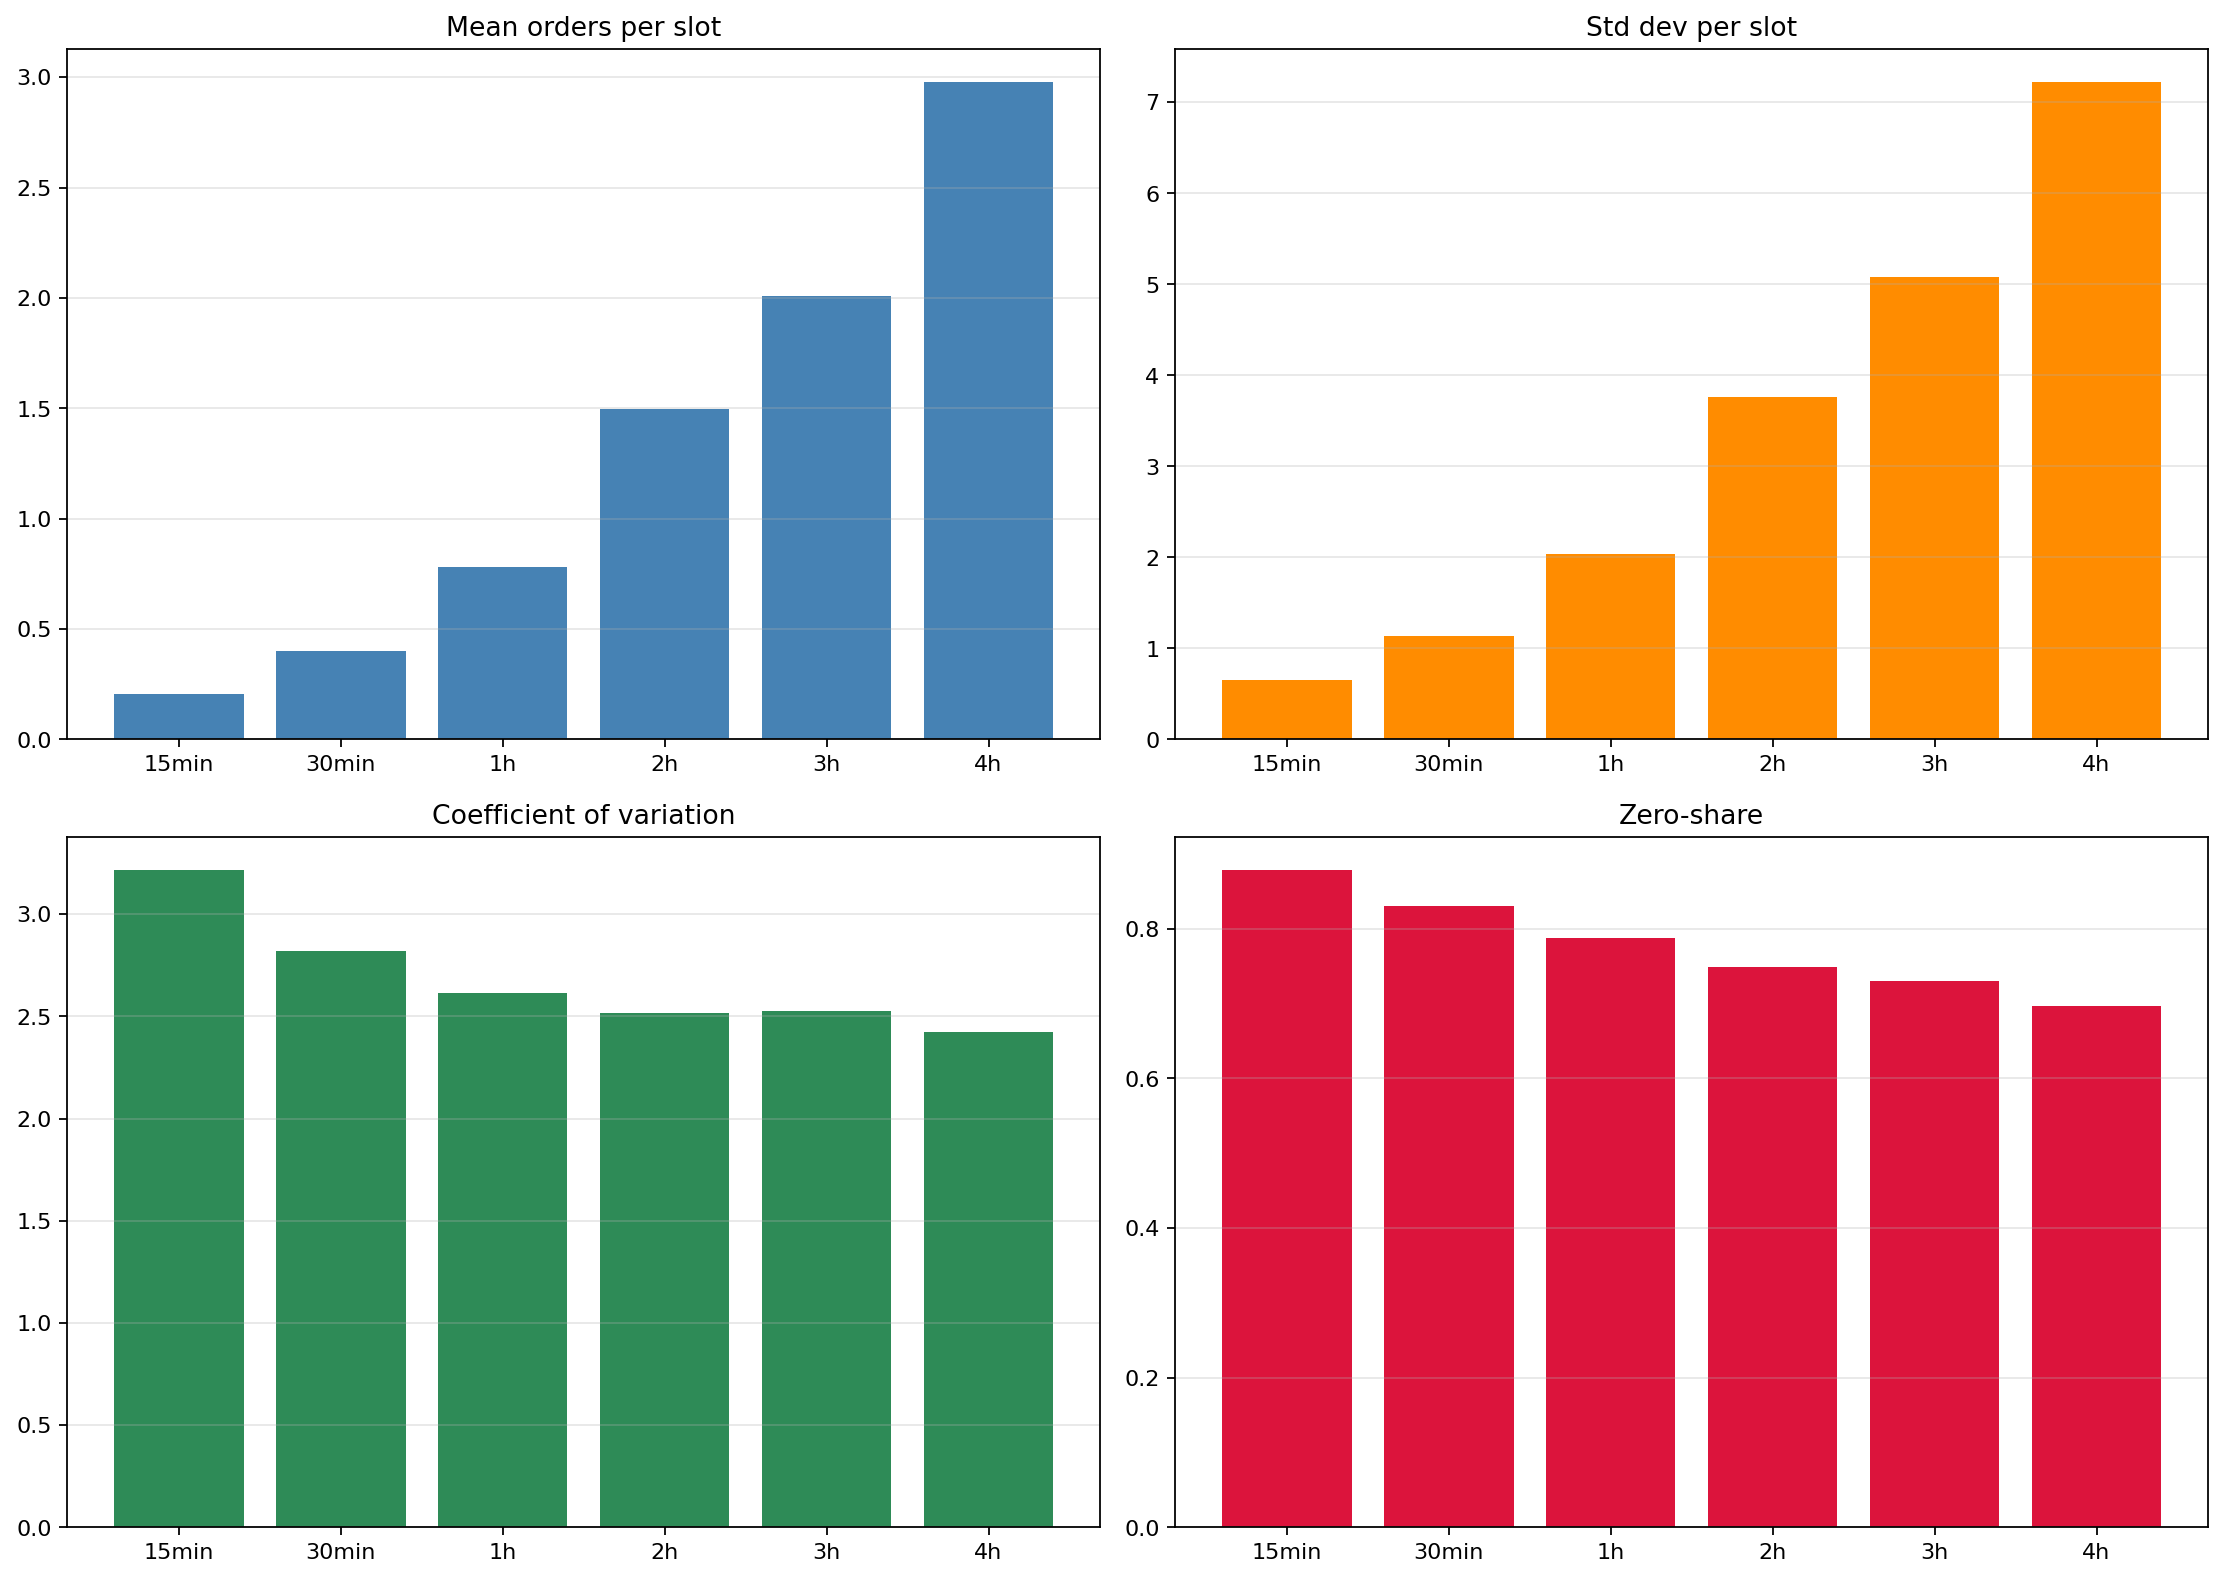

Source data for this figure (header and first rows):
interval, slots, mean_orders_per_slot, std_orders_per_slot, var_orders_per_slot, cv, zero_share, p50, p90, p99
15min, 3182157, 0.2043, 0.657, 0.4317, 3.216, 0.8785, 0.0, 1.0, 3.0
30min, 1619979, 0.4016, 1.132, 1.281, 2.818, 0.8298, 0.0, 1.0, 6.0
1h, 833171, 0.7791, 2.037, 4.149, 2.615, 0.7874, 0.0, 3.0, 10.0
2h, 420837, 1.496, 3.768, 14.19, 2.519, 0.7483, 0.0, 6.0, 18.0
3h, 280347, 2.01, 5.083, 25.83, 2.528, 0.7305, 0.0, 8.0, 25.0
4h, 209027, 2.978, 7.223, 52.17, 2.425, 0.6966, 0.0, 12.0, 35.0
